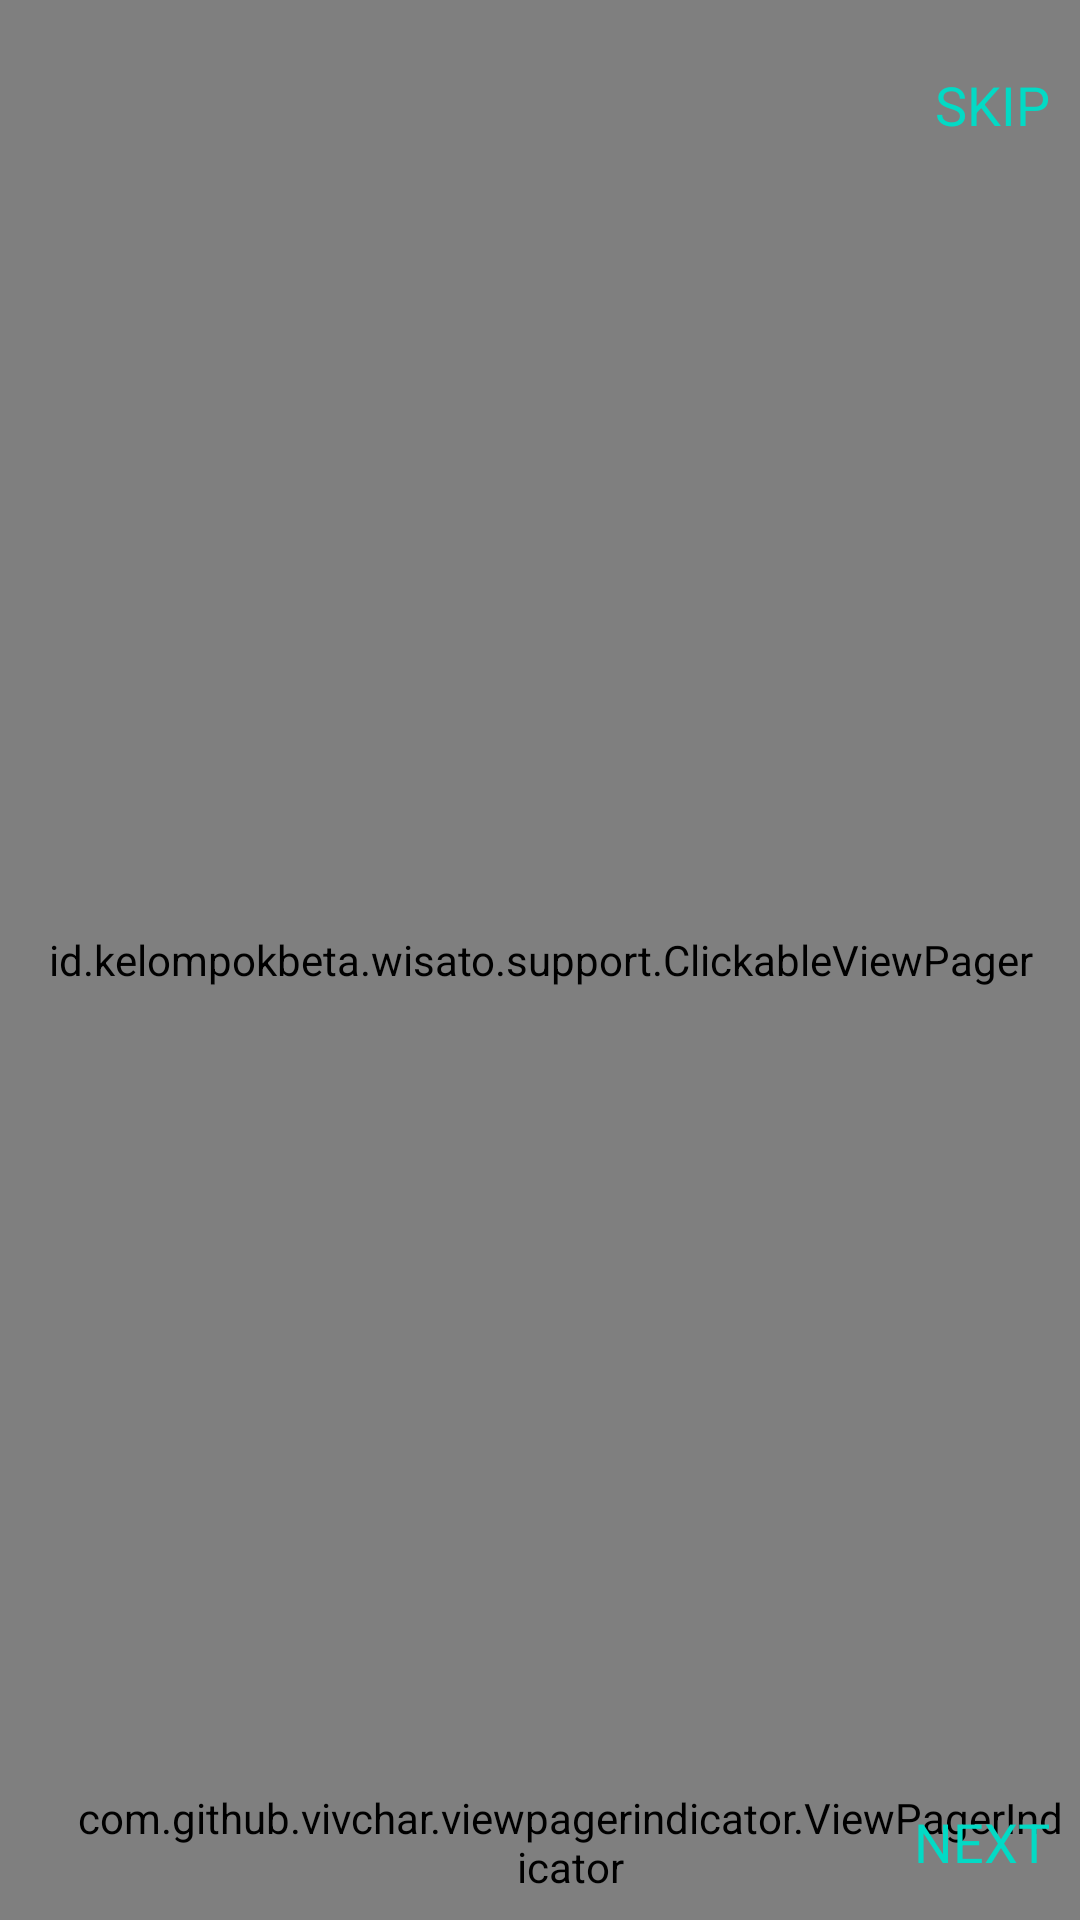

Produce the Android XML layout that renders to this screen, including the resource entries it uses.
<!-- AndroidManifest.xml: application theme AppTheme -->
<!-- res/layout/activity_intro.xml -->
<?xml version="1.0" encoding="utf-8"?>
<RelativeLayout xmlns:android="http://schemas.android.com/apk/res/android"
    xmlns:app="http://schemas.android.com/apk/res-auto"
    android:id="@+id/relative_layout_slide"
    android:layout_width="match_parent"
    android:layout_height="match_parent"
    android:background="@color/black">
    <id.kelompokbeta.wisato.support.ClickableViewPager
        android:gravity="center"
        android:id="@+id/view_pager_slide"
        android:layout_width="match_parent"
        android:layout_height="match_parent">
    </id.kelompokbeta.wisato.support.ClickableViewPager>
    <LinearLayout
        android:id="@+id/linear_layout_skip"
        android:background="?android:attr/selectableItemBackground"
        android:clickable="true"
        android:focusable="true"
        android:orientation="horizontal"
        android:layout_alignParentRight="true"
        android:layout_alignParentTop="true"
        android:layout_width="wrap_content"
        android:layout_height="50dp" >
        <TextView
            android:layout_marginTop="10dp"
            android:paddingRight="10dp"
            android:paddingLeft="10dp"
            android:textAlignment="center"
            android:gravity="center"
            android:textSize="18dp"
            android:textColor="@color/colorAccent"
            android:text="SKIP"
            android:layout_width="wrap_content"
            android:layout_height="50dp" />
    </LinearLayout>
    <LinearLayout
        android:layout_alignParentBottom="true"
        android:orientation="vertical"
        android:layout_width="match_parent"
        android:layout_height="51dp">
        <RelativeLayout
            android:gravity="center"
            android:layout_width="match_parent"
            android:layout_height="50dp">
            <com.github.vivchar.viewpagerindicator.ViewPagerIndicator
                android:layout_marginLeft="20dp"
                android:id = "@+id/view_pager_indicator"
                android:layout_width = "wrap_content"
                android:layout_height = "wrap_content"
                android:layout_alignParentLeft="true"
                android:layout_centerVertical="true"
                android:padding="5dp"
                app:itemSelectedTint="@color/white"
                app:itemTint="@color/colorAccent"
                app:showDividers="beginning"
                app:delimiterSize = "6dp"
                app:itemSize="8dp"

                />
            <LinearLayout
                android:id="@+id/linear_layout_next"
                android:background="?android:attr/selectableItemBackground"
                android:clickable="true"
                android:focusable="true"
                android:orientation="horizontal"
                android:layout_alignParentRight="true"
                android:layout_alignParentBottom="true"
                android:layout_width="wrap_content"
                android:layout_height="50dp" >
                <TextView
                    android:id="@+id/text_view_next_done"
                    android:paddingRight="10dp"
                    android:paddingLeft="10dp"
                    android:textAlignment="center"
                    android:gravity="center"
                    android:textSize="18dp"
                    android:textColor="@color/colorAccent"
                    android:text="NEXT"
                    android:layout_width="wrap_content"
                    android:layout_height="50dp" />
            </LinearLayout>
        </RelativeLayout>
    </LinearLayout>
</RelativeLayout>
<!-- resources referenced by this layout -->
<resources>
  <color name="black">#FF000000</color>
  <color name="colorAccent">#03DAC5</color>
  <color name="white">#FFFFFFFF</color>
  <style name="AppTheme" parent="BaseAppTheme" />
  <style name="BaseAppTheme" parent="Theme.AppCompat.Light.DarkActionBar">
          
          <item name="colorPrimary">@color/colorPrimary</item>
          <item name="colorPrimaryDark">@color/colorPrimaryDark</item>
          <item name="colorAccent">@color/colorAccent</item>
          <item name="toolbarStyle">@style/CustomToolbar</item>
          <item name="android:homeAsUpIndicator">@drawable/ic_arrow_back</item>
      </style>
  <color name="colorPrimary">#ffffff</color>
  <color name="colorPrimaryDark">#5dc877</color>
  <style name="CustomToolbar" parent="@style/Widget.AppCompat.Toolbar">
          <item name="android:theme">@style/ThemeOverlay.AppCompat.Light</item>
          <item name="popupTheme">@style/ThemeOverlay.AppCompat.Dark</item>
          <item name="android:fontFamily">@font/poppins_medium</item>
          <item name="contentInsetStart">0dp</item>
          <item name="contentInsetLeft">0dp</item>
          <item name="contentInsetStartWithNavigation">0dp</item>
      </style>
  <!-- drawable ic_arrow_back: png bitmap (drawable-hdpi, 284 bytes) -->
</resources>
